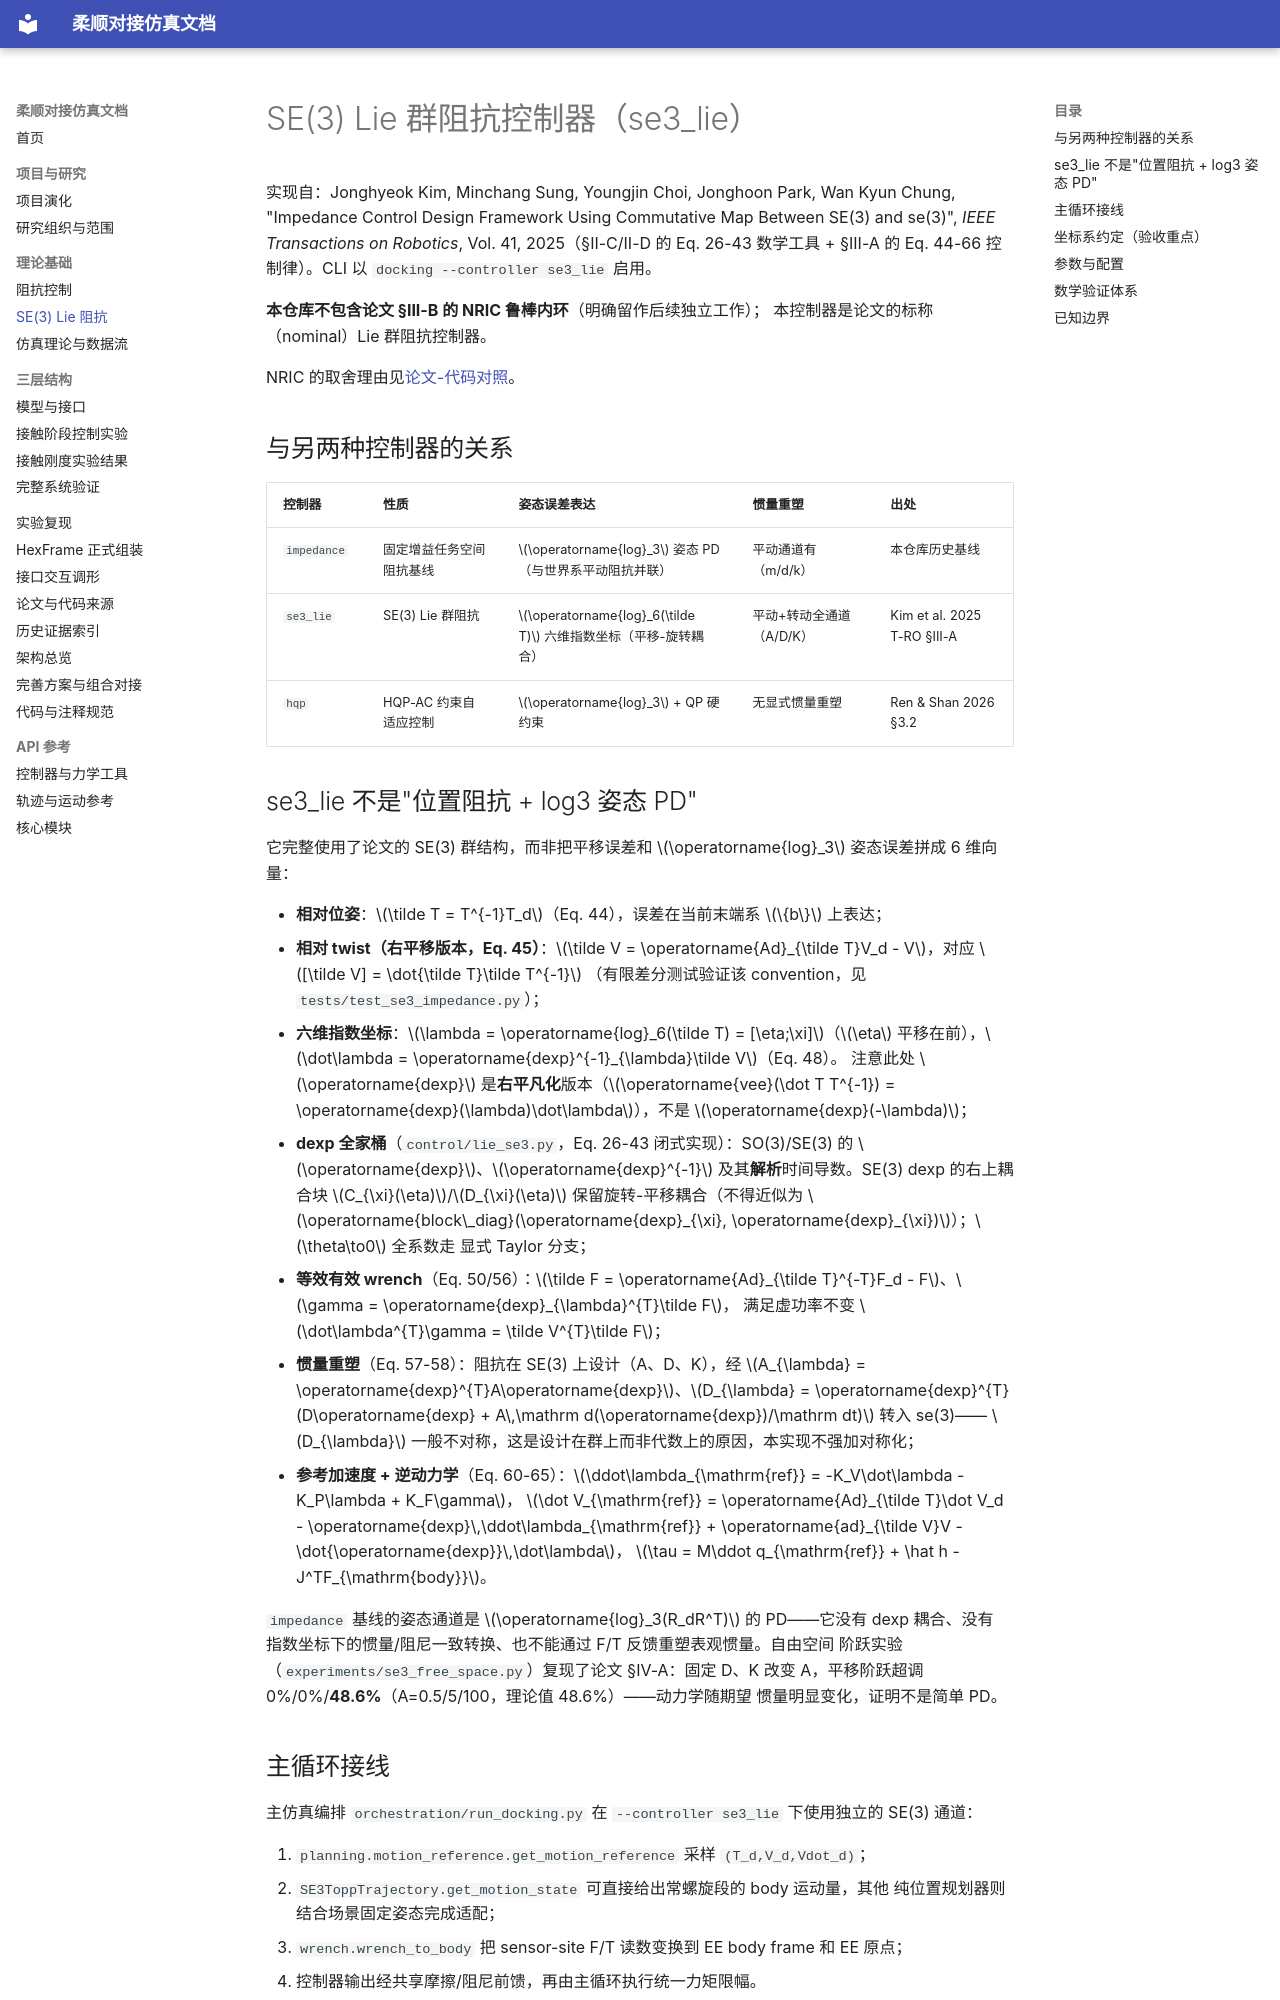

repository: langxin11/compliant_docking_simulation · page: theory/se3_lie_impedance/index.html · generator: mkdocs

# SE(3) Lie 群阻抗控制器（se3_lie）

实现自：Jonghyeok Kim, Minchang Sung, Youngjin Choi, Jonghoon Park, Wan Kyun Chung,
"Impedance Control Design Framework Using Commutative Map Between SE(3) and se(3)",
*IEEE Transactions on Robotics*, Vol. 41, 2025（§II-C/II-D 的 Eq. 26-43 数学工具 +
§III-A 的 Eq. 44-66 控制律）。CLI 以 `docking --controller se3_lie` 启用。

**本仓库不包含论文 §III-B 的 NRIC 鲁棒内环**（明确留作后续独立工作）；
本控制器是论文的标称（nominal）Lie 群阻抗控制器。

NRIC 的取舍理由见[论文-代码对照](../paper_mapping.md)。

## 与另两种控制器的关系

| 控制器 | 性质 | 姿态误差表达 | 惯量重塑 | 出处 |
|---|---|---|---|---|
| `impedance` | 固定增益任务空间阻抗基线 | \(\operatorname{log}_3\) 姿态 PD（与世界系平动阻抗并联） | 平动通道有（m/d/k） | 本仓库历史基线 |
| `se3_lie` | SE(3) Lie 群阻抗 | \(\operatorname{log}_6(\tilde T)\) 六维指数坐标（平移-旋转耦合） | 平动+转动全通道（A/D/K） | Kim et al. 2025 T-RO §III-A |
| `hqp` | HQP-AC 约束自适应控制 | \(\operatorname{log}_3\) + QP 硬约束 | 无显式惯量重塑 | Ren & Shan 2026 §3.2 |

## se3_lie 不是"位置阻抗 + log3 姿态 PD"

它完整使用了论文的 SE(3) 群结构，而非把平移误差和 \(\operatorname{log}_3\) 姿态误差拼成 6 维向量：

- **相对位姿**：\(\tilde T = T^{-1}T_d\)（Eq. 44），误差在当前末端系 \(\{b\}\) 上表达；
- **相对 twist（右平移版本，Eq. 45）**：\(\tilde V = \operatorname{Ad}_{\tilde T}V_d - V\)，对应 \([\tilde V] = \dot{\tilde T}\tilde T^{-1}\)
  （有限差分测试验证该 convention，见 `tests/test_se3_impedance.py`）；
- **六维指数坐标**：\(\lambda = \operatorname{log}_6(\tilde T) = [\eta;\xi]\)（\(\eta\) 平移在前），\(\dot\lambda = \operatorname{dexp}^{-1}_{\lambda}\tilde V\)（Eq. 48）。
  注意此处 \(\operatorname{dexp}\) 是**右平凡化**版本（\(\operatorname{vee}(\dot T T^{-1}) = \operatorname{dexp}(\lambda)\dot\lambda\)），不是 \(\operatorname{dexp}(-\lambda)\)；
- **dexp 全家桶**（`control/lie_se3.py`，Eq. 26-43 闭式实现）：SO(3)/SE(3) 的
  \(\operatorname{dexp}\)、\(\operatorname{dexp}^{-1}\) 及其**解析**时间导数。SE(3) dexp 的右上耦合块 \(C_{\xi}(\eta)\)/\(D_{\xi}(\eta)\)
  保留旋转-平移耦合（不得近似为 \(\operatorname{block\_diag}(\operatorname{dexp}_{\xi}, \operatorname{dexp}_{\xi})\)）；\(\theta\to0\) 全系数走
  显式 Taylor 分支；
- **等效有效 wrench**（Eq. 50/56）：\(\tilde F = \operatorname{Ad}_{\tilde T}^{-T}F_d - F\)、\(\gamma = \operatorname{dexp}_{\lambda}^{T}\tilde F\)，
  满足虚功率不变 \(\dot\lambda^{T}\gamma = \tilde V^{T}\tilde F\)；
- **惯量重塑**（Eq. 57-58）：阻抗在 SE(3) 上设计（A、D、K），经
  \(A_{\lambda} = \operatorname{dexp}^{T}A\operatorname{dexp}\)、\(D_{\lambda} = \operatorname{dexp}^{T}(D\operatorname{dexp} + A\,\mathrm d(\operatorname{dexp})/\mathrm dt)\) 转入 se(3)——
  \(D_{\lambda}\) 一般不对称，这是设计在群上而非代数上的原因，本实现不强加对称化；
- **参考加速度 + 逆动力学**（Eq. 60-65）：\(\ddot\lambda_{\mathrm{ref}} = -K_V\dot\lambda - K_P\lambda + K_F\gamma\)，
  \(\dot V_{\mathrm{ref}} = \operatorname{Ad}_{\tilde T}\dot V_d - \operatorname{dexp}\,\ddot\lambda_{\mathrm{ref}} + \operatorname{ad}_{\tilde V}V - \dot{\operatorname{dexp}}\,\dot\lambda\)，
  \(\tau = M\ddot q_{\mathrm{ref}} + \hat h - J^TF_{\mathrm{body}}\)。

`impedance` 基线的姿态通道是 \(\operatorname{log}_3(R_dR^T)\) 的 PD——它没有 dexp 耦合、没有
指数坐标下的惯量/阻尼一致转换、也不能通过 F/T 反馈重塑表观惯量。自由空间
阶跃实验（`experiments/se3_free_space.py`）复现了论文 §IV-A：固定 D、K 改变
A，平移阶跃超调 0%/0%/**48.6%**（A=0.5/5/100，理论值 48.6%）——动力学随期望
惯量明显变化，证明不是简单 PD。
